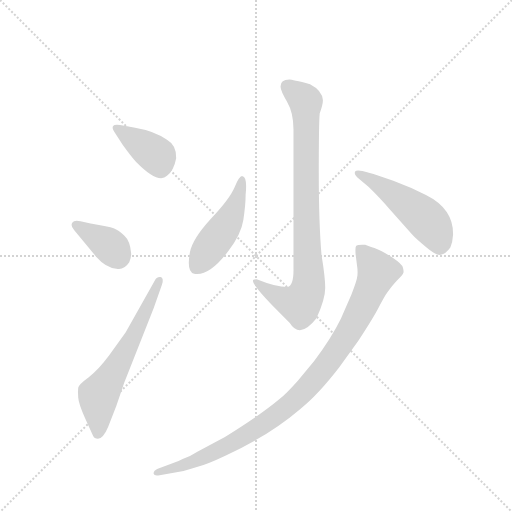
t = 0.00 s
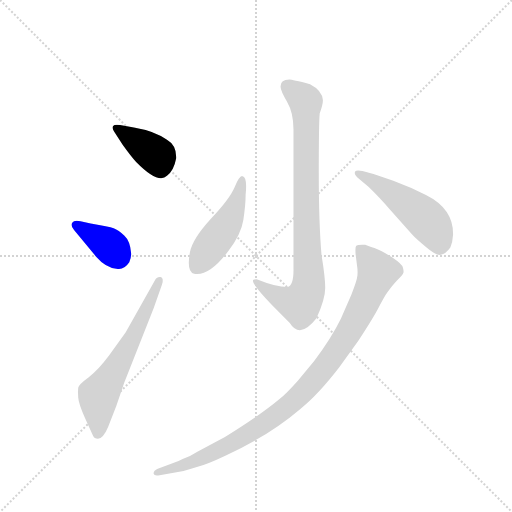
t = 1.04 s
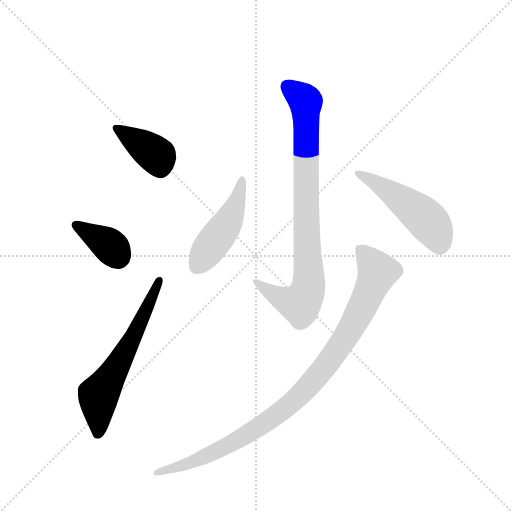
t = 2.07 s
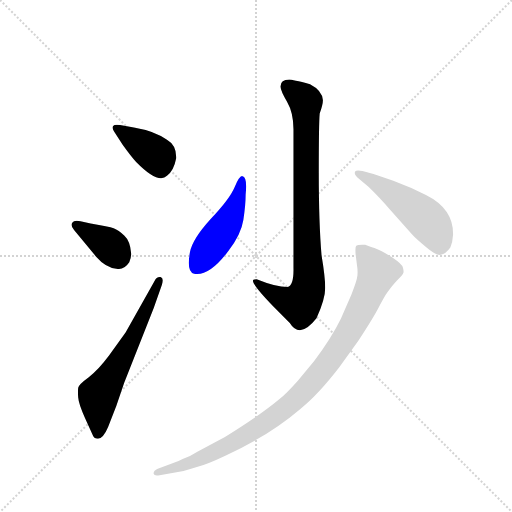
t = 3.11 s
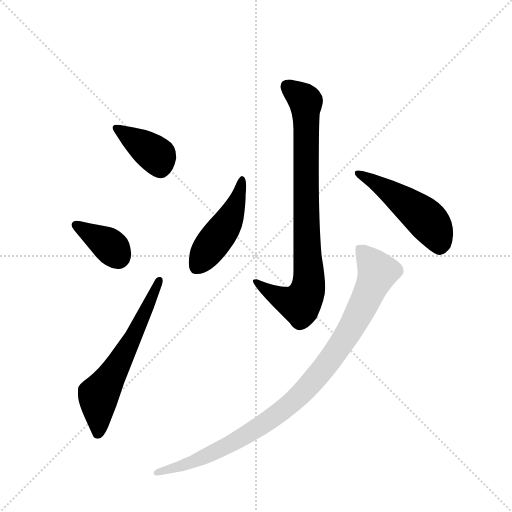
t = 4.15 s
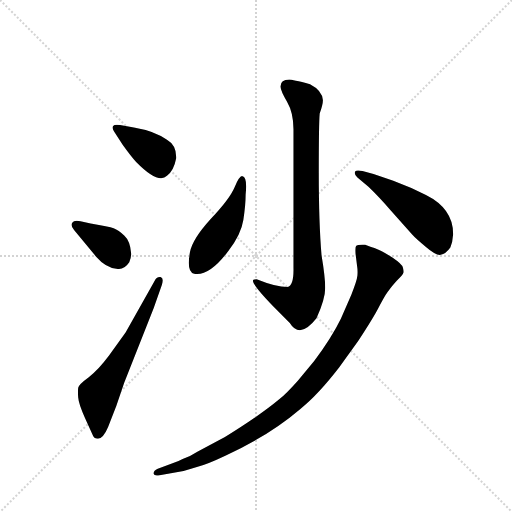
t = 5.19 s

The animated SVG that drew these frames (rendered in a browser with its animation timeline set to each time). Animation: 7 CSS @keyframes rules; one cycle of 5.19 s.

<svg version="1.1" viewBox="0 0 1024 1024" xmlns="http://www.w3.org/2000/svg">
  <g stroke="lightgray" stroke-dasharray="1,1" stroke-width="1" transform="scale(4, 4)">
    <line x1="0" y1="0" x2="256" y2="256"></line>
    <line x1="256" y1="0" x2="0" y2="256"></line>
    <line x1="128" y1="0" x2="128" y2="256"></line>
    <line x1="0" y1="128" x2="256" y2="128"></line>
  </g>
  <g transform="scale(0.92, -0.92) translate(60, -900)">
    <style type="text/css">
      
        @keyframes keyframes0 {
          from {
            stroke: blue;
            stroke-dashoffset: 392;
            stroke-width: 128;
          }
          56% {
            animation-timing-function: step-end;
            stroke: blue;
            stroke-dashoffset: 0;
            stroke-width: 128;
          }
          to {
            stroke: black;
            stroke-width: 1024;
          }
        }
        #make-me-a-hanzi-animation-0 {
          animation: keyframes0 0.5690104166666666s both;
          animation-delay: 0s;
          animation-timing-function: linear;
        }
      
        @keyframes keyframes1 {
          from {
            stroke: blue;
            stroke-dashoffset: 375;
            stroke-width: 128;
          }
          55% {
            animation-timing-function: step-end;
            stroke: blue;
            stroke-dashoffset: 0;
            stroke-width: 128;
          }
          to {
            stroke: black;
            stroke-width: 1024;
          }
        }
        #make-me-a-hanzi-animation-1 {
          animation: keyframes1 0.55517578125s both;
          animation-delay: 0.5690104166666666s;
          animation-timing-function: linear;
        }
      
        @keyframes keyframes2 {
          from {
            stroke: blue;
            stroke-dashoffset: 621;
            stroke-width: 128;
          }
          67% {
            animation-timing-function: step-end;
            stroke: blue;
            stroke-dashoffset: 0;
            stroke-width: 128;
          }
          to {
            stroke: black;
            stroke-width: 1024;
          }
        }
        #make-me-a-hanzi-animation-2 {
          animation: keyframes2 0.75537109375s both;
          animation-delay: 1.1241861979166665s;
          animation-timing-function: linear;
        }
      
        @keyframes keyframes3 {
          from {
            stroke: blue;
            stroke-dashoffset: 862;
            stroke-width: 128;
          }
          74% {
            animation-timing-function: step-end;
            stroke: blue;
            stroke-dashoffset: 0;
            stroke-width: 128;
          }
          to {
            stroke: black;
            stroke-width: 1024;
          }
        }
        #make-me-a-hanzi-animation-3 {
          animation: keyframes3 0.9514973958333334s both;
          animation-delay: 1.8795572916666665s;
          animation-timing-function: linear;
        }
      
        @keyframes keyframes4 {
          from {
            stroke: blue;
            stroke-dashoffset: 471;
            stroke-width: 128;
          }
          61% {
            animation-timing-function: step-end;
            stroke: blue;
            stroke-dashoffset: 0;
            stroke-width: 128;
          }
          to {
            stroke: black;
            stroke-width: 1024;
          }
        }
        #make-me-a-hanzi-animation-4 {
          animation: keyframes4 0.63330078125s both;
          animation-delay: 2.8310546875s;
          animation-timing-function: linear;
        }
      
        @keyframes keyframes5 {
          from {
            stroke: blue;
            stroke-dashoffset: 503;
            stroke-width: 128;
          }
          62% {
            animation-timing-function: step-end;
            stroke: blue;
            stroke-dashoffset: 0;
            stroke-width: 128;
          }
          to {
            stroke: black;
            stroke-width: 1024;
          }
        }
        #make-me-a-hanzi-animation-5 {
          animation: keyframes5 0.6593424479166666s both;
          animation-delay: 3.46435546875s;
          animation-timing-function: linear;
        }
      
        @keyframes keyframes6 {
          from {
            stroke: blue;
            stroke-dashoffset: 996;
            stroke-width: 128;
          }
          76% {
            animation-timing-function: step-end;
            stroke: blue;
            stroke-dashoffset: 0;
            stroke-width: 128;
          }
          to {
            stroke: black;
            stroke-width: 1024;
          }
        }
        #make-me-a-hanzi-animation-6 {
          animation: keyframes6 1.060546875s both;
          animation-delay: 4.123697916666667s;
          animation-timing-function: linear;
        }
      
    </style>
    
      <path d="M 231 623 L 201 628 Q 189 630 186 626 Q 183 622 188 614 L 207 585 Q 225 560 236 548 Q 284 499 303 518 Q 318 529 323 556 Q 324 584 303 596 Q 278 615 231 623 Z" fill="lightgray"></path>
    
      <path d="M 101 400 L 149 342 Q 170 318 193 316 Q 209 312 221 330 Q 226 343 225 350 Q 223 376 210 388 Q 198 400 187 404 Q 177 407 137 414 L 115 419 Q 101 422 97 416 Q 93 409 101 400 Z" fill="lightgray"></path>
    
      <path d="M 276 289 L 213 177 L 177 127 Q 154 96 133 80 Q 111 64 110 57 Q 109 49 110 36 Q 111 22 125 -9 L 142 -47 Q 145 -54 153 -54 Q 165 -52 175 -28 L 193 18 L 210 68 L 274 230 L 292 281 Q 297 296 289 298 Q 280 299 276 289 Z" fill="lightgray"></path>
    
      <path d="M 569 727 Q 549 727 550 711 Q 550 703 564 679 Q 578 655 578 619 L 578 318 Q 579 279 565 276 Q 540 276 498 293 Q 493 293 491 292 Q 482 287 543 225 L 570 198 Q 592 162 628 208 Q 647 250 647 274 Q 647 297 639 345 Q 633 416 633 524 Q 633 632 635 653 Q 642 673 642 682 Q 641 703 614 717 Q 575 727 569 727 Z" fill="lightgray"></path>
    
      <path d="M 467 517 Q 461 519 450 493 Q 439 467 398 424 Q 358 380 353 352 Q 345 308 362 305 Q 395 299 436 354 Q 464 390 469 422 Q 474 454 474 477 Q 478 516 467 517 Z" fill="lightgray"></path>
    
      <path d="M 717 514 L 741 494 Q 763 473 790 442 L 836 390 Q 844 381 866 363 Q 888 344 898 346 Q 909 348 919 362 Q 924 373 925 390 Q 926 446 866 476 Q 833 493 795 507 L 752 522 L 728 528 Q 715 531 712 527 Q 709 522 717 514 Z" fill="lightgray"></path>
    
      <path d="M 287 -133 L 339 -124 L 368 -115 Q 389 -110 431 -90 Q 525 -47 593 11 Q 631 41 678 102 L 719 159 Q 753 211 764 233 Q 775 255 783 266 Q 791 277 803 290 Q 816 303 817 307 Q 818 310 816 318 Q 815 325 793 340 Q 771 355 754 361 Q 738 366 734 368 Q 717 369 714 365 Q 712 362 713 348 L 716 324 Q 718 312 717 301 Q 716 290 704 260 L 681 207 Q 661 166 623 115 L 587 72 Q 562 44 547 32 Q 505 -3 429 -50 L 369 -82 Q 354 -92 337 -98 Q 326 -104 318 -106 L 283 -119 Q 273 -123 274 -130 Q 275 -135 287 -133 Z" fill="lightgray"></path>
    
    
      <clipPath id="make-me-a-hanzi-clip-0">
        <path d="M 231 623 L 201 628 Q 189 630 186 626 Q 183 622 188 614 L 207 585 Q 225 560 236 548 Q 284 499 303 518 Q 318 529 323 556 Q 324 584 303 596 Q 278 615 231 623 Z"></path>
      </clipPath>
      <path clip-path="url(#make-me-a-hanzi-clip-0)" d="M 194 621 L 282 560 L 290 532" fill="none" id="make-me-a-hanzi-animation-0" stroke-dasharray="264 528" stroke-linecap="round"></path>
    
      <clipPath id="make-me-a-hanzi-clip-1">
        <path d="M 101 400 L 149 342 Q 170 318 193 316 Q 209 312 221 330 Q 226 343 225 350 Q 223 376 210 388 Q 198 400 187 404 Q 177 407 137 414 L 115 419 Q 101 422 97 416 Q 93 409 101 400 Z"></path>
      </clipPath>
      <path clip-path="url(#make-me-a-hanzi-clip-1)" d="M 104 411 L 175 369 L 198 341" fill="none" id="make-me-a-hanzi-animation-1" stroke-dasharray="247 494" stroke-linecap="round"></path>
    
      <clipPath id="make-me-a-hanzi-clip-2">
        <path d="M 276 289 L 213 177 L 177 127 Q 154 96 133 80 Q 111 64 110 57 Q 109 49 110 36 Q 111 22 125 -9 L 142 -47 Q 145 -54 153 -54 Q 165 -52 175 -28 L 193 18 L 210 68 L 274 230 L 292 281 Q 297 296 289 298 Q 280 299 276 289 Z"></path>
      </clipPath>
      <path clip-path="url(#make-me-a-hanzi-clip-2)" d="M 152 -43 L 154 38 L 224 156 L 285 290" fill="none" id="make-me-a-hanzi-animation-2" stroke-dasharray="493 986" stroke-linecap="round"></path>
    
      <clipPath id="make-me-a-hanzi-clip-3">
        <path d="M 569 727 Q 549 727 550 711 Q 550 703 564 679 Q 578 655 578 619 L 578 318 Q 579 279 565 276 Q 540 276 498 293 Q 493 293 491 292 Q 482 287 543 225 L 570 198 Q 592 162 628 208 Q 647 250 647 274 Q 647 297 639 345 Q 633 416 633 524 Q 633 632 635 653 Q 642 673 642 682 Q 641 703 614 717 Q 575 727 569 727 Z"></path>
      </clipPath>
      <path clip-path="url(#make-me-a-hanzi-clip-3)" d="M 565 712 L 605 679 L 608 265 L 592 240 L 570 243 L 550 250 L 495 289" fill="none" id="make-me-a-hanzi-animation-3" stroke-dasharray="734 1468" stroke-linecap="round"></path>
    
      <clipPath id="make-me-a-hanzi-clip-4">
        <path d="M 467 517 Q 461 519 450 493 Q 439 467 398 424 Q 358 380 353 352 Q 345 308 362 305 Q 395 299 436 354 Q 464 390 469 422 Q 474 454 474 477 Q 478 516 467 517 Z"></path>
      </clipPath>
      <path clip-path="url(#make-me-a-hanzi-clip-4)" d="M 466 510 L 464 488 L 444 433 L 368 322" fill="none" id="make-me-a-hanzi-animation-4" stroke-dasharray="343 686" stroke-linecap="round"></path>
    
      <clipPath id="make-me-a-hanzi-clip-5">
        <path d="M 717 514 L 741 494 Q 763 473 790 442 L 836 390 Q 844 381 866 363 Q 888 344 898 346 Q 909 348 919 362 Q 924 373 925 390 Q 926 446 866 476 Q 833 493 795 507 L 752 522 L 728 528 Q 715 531 712 527 Q 709 522 717 514 Z"></path>
      </clipPath>
      <path clip-path="url(#make-me-a-hanzi-clip-5)" d="M 717 522 L 754 505 L 854 434 L 883 403 L 896 364" fill="none" id="make-me-a-hanzi-animation-5" stroke-dasharray="375 750" stroke-linecap="round"></path>
    
      <clipPath id="make-me-a-hanzi-clip-6">
        <path d="M 287 -133 L 339 -124 L 368 -115 Q 389 -110 431 -90 Q 525 -47 593 11 Q 631 41 678 102 L 719 159 Q 753 211 764 233 Q 775 255 783 266 Q 791 277 803 290 Q 816 303 817 307 Q 818 310 816 318 Q 815 325 793 340 Q 771 355 754 361 Q 738 366 734 368 Q 717 369 714 365 Q 712 362 713 348 L 716 324 Q 718 312 717 301 Q 716 290 704 260 L 681 207 Q 661 166 623 115 L 587 72 Q 562 44 547 32 Q 505 -3 429 -50 L 369 -82 Q 354 -92 337 -98 Q 326 -104 318 -106 L 283 -119 Q 273 -123 274 -130 Q 275 -135 287 -133 Z"></path>
      </clipPath>
      <path clip-path="url(#make-me-a-hanzi-clip-6)" d="M 720 361 L 755 320 L 757 296 L 693 169 L 610 60 L 539 -4 L 446 -62 L 343 -111 L 282 -127" fill="none" id="make-me-a-hanzi-animation-6" stroke-dasharray="868 1736" stroke-linecap="round"></path>
    
  </g>
</svg>
